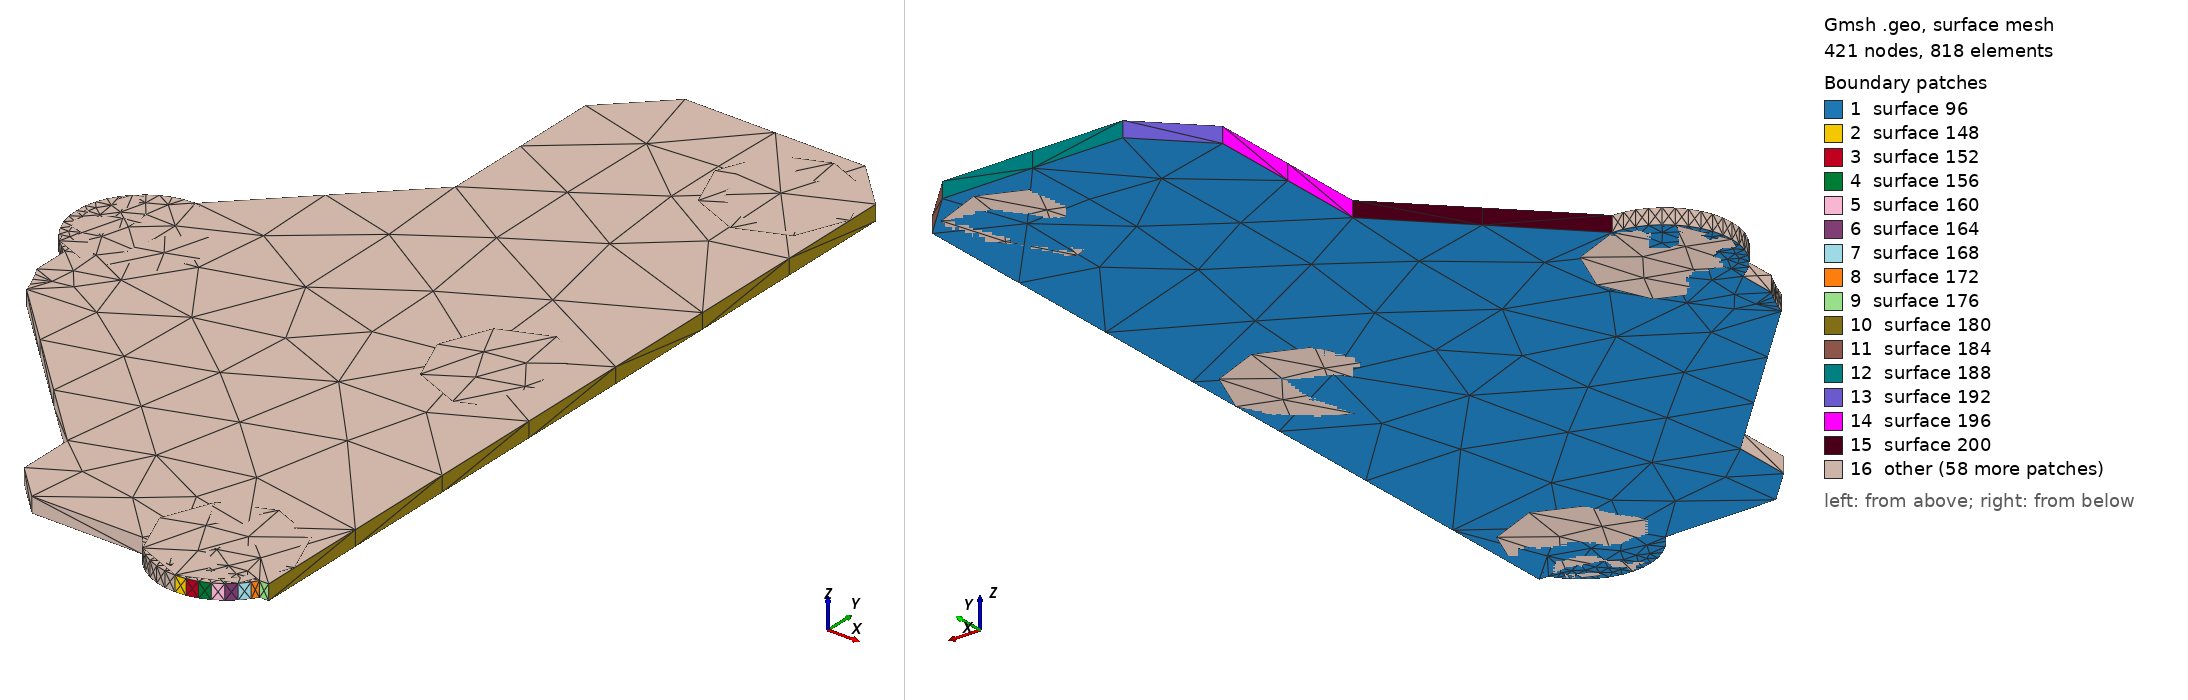

Gmsh geometry script, surface-meshed: 421 nodes, 818 surface elements. Boundary patches (legend numbers): 1 surface 96, 2 surface 148, 3 surface 152, 4 surface 156, 5 surface 160, 6 surface 164, 7 surface 168, 8 surface 172, 9 surface 176, 10 surface 180, 11 surface 184, 12 surface 188, 13 surface 192, 14 surface 196, 15 surface 200, 16 other. Left view from above one corner, right view from below the opposite corner. The script declares no physical surfaces, so the legend lists its geometric surfaces. The drawing asked Gmsh for element sizes between 1% and 20% of the model's largest extent; the script's own settings can give other sizes.

=== V1P8_S0_IVR.geo (drawn) ===
lc = 1e-2;
Point(1) = {1.709, 1.299, 0.10548, lc} ;
Point(2) = {1.70994, 1.29907, 0.10548, lc} ;
Point(3) = {1.71085, 1.29929, 0.10548, lc} ;
Point(4) = {1.71172, 1.29965, 0.10548, lc} ;
Point(5) = {1.71253, 1.30015, 0.10548, lc} ;
Point(6) = {1.71324, 1.30076, 0.10548, lc} ;
Point(7) = {1.71385, 1.30147, 0.10548, lc} ;
Point(8) = {1.71418, 1.302, 0.10548, lc} ;
Point(9) = {1.715, 1.302, 0.10548, lc} ;
Point(10) = {1.715, 1.372, 0.10548, lc} ;
Point(11) = {1.711, 1.376, 0.10548, lc} ;
Point(12) = {1.695, 1.376, 0.10548, lc} ;
Point(13) = {1.69, 1.371, 0.10548, lc} ;
Point(14) = {1.69, 1.356, 0.10548, lc} ;
Point(15) = {1.677, 1.343, 0.10548, lc} ;
Point(16) = {1.67606, 1.34293, 0.10548, lc} ;
Point(17) = {1.67515, 1.34271, 0.10548, lc} ;
Point(18) = {1.67428, 1.34235, 0.10548, lc} ;
Point(19) = {1.67347, 1.34185, 0.10548, lc} ;
Point(20) = {1.67276, 1.34124, 0.10548, lc} ;
Point(21) = {1.67215, 1.34053, 0.10548, lc} ;
Point(22) = {1.67165, 1.33972, 0.10548, lc} ;
Point(23) = {1.67129, 1.33885, 0.10548, lc} ;
Point(24) = {1.67107, 1.33794, 0.10548, lc} ;
Point(25) = {1.671, 1.337, 0.10548, lc} ;
Point(26) = {1.67107, 1.33606, 0.10548, lc} ;
Point(27) = {1.67129, 1.33515, 0.10548, lc} ;
Point(28) = {1.67165, 1.33428, 0.10548, lc} ;
Point(29) = {1.67215, 1.33347, 0.10548, lc} ;
Point(30) = {1.67276, 1.33276, 0.10548, lc} ;
Point(31) = {1.67347, 1.33215, 0.10548, lc} ;
Point(32) = {1.674, 1.33182, 0.10548, lc} ;
Point(33) = {1.674, 1.32854, 0.10548, lc} ;
Point(34) = {1.67437, 1.32787, 0.10548, lc} ;
Point(35) = {1.6747, 1.32717, 0.10548, lc} ;
Point(36) = {1.675, 1.32646, 0.10548, lc} ;
Point(37) = {1.67526, 1.32574, 0.10548, lc} ;
Point(38) = {1.691, 1.31, 0.10548, lc} ;
Point(39) = {1.691, 1.305, 0.10548, lc} ;
Point(40) = {1.694, 1.302, 0.10548, lc} ;
Point(41) = {1.70382, 1.302, 0.10548, lc} ;
Point(42) = {1.70415, 1.30147, 0.10548, lc} ;
Point(43) = {1.70476, 1.30076, 0.10548, lc} ;
Point(44) = {1.70547, 1.30015, 0.10548, lc} ;
Point(45) = {1.70628, 1.29965, 0.10548, lc} ;
Point(46) = {1.70715, 1.29929, 0.10548, lc} ;
Point(47) = {1.70806, 1.29907, 0.10548, lc} ;
Line(48) = {1,2} ;
Line(49) = {2,3} ;
Line(50) = {3,4} ;
Line(51) = {4,5} ;
Line(52) = {5,6} ;
Line(53) = {6,7} ;
Line(54) = {7,8} ;
Line(55) = {8,9} ;
Line(56) = {9,10} ;
Line(57) = {10,11} ;
Line(58) = {11,12} ;
Line(59) = {12,13} ;
Line(60) = {13,14} ;
Line(61) = {14,15} ;
Line(62) = {15,16} ;
Line(63) = {16,17} ;
Line(64) = {17,18} ;
Line(65) = {18,19} ;
Line(66) = {19,20} ;
Line(67) = {20,21} ;
Line(68) = {21,22} ;
Line(69) = {22,23} ;
Line(70) = {23,24} ;
Line(71) = {24,25} ;
Line(72) = {25,26} ;
Line(73) = {26,27} ;
Line(74) = {27,28} ;
Line(75) = {28,29} ;
Line(76) = {29,30} ;
Line(77) = {30,31} ;
Line(78) = {31,32} ;
Line(79) = {32,33} ;
Line(80) = {33,34} ;
Line(81) = {34,35} ;
Line(82) = {35,36} ;
Line(83) = {36,37} ;
Line(84) = {37,38} ;
Line(85) = {38,39} ;
Line(86) = {39,40} ;
Line(87) = {40,41} ;
Line(88) = {41,42} ;
Line(89) = {42,43} ;
Line(90) = {43,44} ;
Line(91) = {44,45} ;
Line(92) = {45,46} ;
Line(93) = {46,47} ;
Line(94) = {47,1} ;
Line Loop(95) = {48,49,50,51,52,53,54,55,56,57,58,59,60,61,62,63,64,65,66,67,68,69,70,71,72,73,74,75,76,77,78,79,80,81,82,83,84,85,86,87,88,89,90,91,92,93,94} ;
Plane Surface(96) = {95} ;
Extrude{0,0,0.00137}{ Surface{96}; }
Point(1049) = {1.709,1.369,0.10548, lc};
Point(1050) = {1.709,1.375,0.10548, lc};
Point(1051) = {1.715,1.369,0.10548, lc};
Point(1052) = {1.709,1.363,0.10548, lc};
Point(1053) = {1.703,1.369,0.10548, lc};
Circle(1054) = {1050, 1049,1051};
Circle(1055) = {1051, 1049,1052};
Circle(1056) = {1052, 1049,1053};
Circle(1057) = {1053, 1049,1050};
Line Loop(1058) = {1054,1055,1056,1057};
Plane Surface(1059) = {1058};
Extrude {0,0,0.00137} { 
  Surface{1059};
}
Point(1328) = {1.709,1.337,0.10548, lc};
Point(1329) = {1.709,1.343,0.10548, lc};
Point(1330) = {1.715,1.337,0.10548, lc};
Point(1331) = {1.709,1.331,0.10548, lc};
Point(1332) = {1.703,1.337,0.10548, lc};
Circle(1333) = {1329, 1328,1330};
Circle(1334) = {1330, 1328,1331};
Circle(1335) = {1331, 1328,1332};
Circle(1336) = {1332, 1328,1329};
Line Loop(1337) = {1333,1334,1335,1336};
Plane Surface(1338) = {1337};
Extrude {0,0,0.00137} { 
  Surface{1338};
}
Point(1607) = {1.709,1.305,0.10548, lc};
Point(1608) = {1.709,1.311,0.10548, lc};
Point(1609) = {1.715,1.305,0.10548, lc};
Point(1610) = {1.709,1.299,0.10548, lc};
Point(1611) = {1.703,1.305,0.10548, lc};
Circle(1612) = {1608, 1607,1609};
Circle(1613) = {1609, 1607,1610};
Circle(1614) = {1610, 1607,1611};
Circle(1615) = {1611, 1607,1608};
Line Loop(1616) = {1612,1613,1614,1615};
Plane Surface(1617) = {1616};
Extrude {0,0,0.00137} { 
  Surface{1617};
}
Point(1886) = {1.677,1.337,0.10548, lc};
Point(1887) = {1.677,1.343,0.10548, lc};
Point(1888) = {1.683,1.337,0.10548, lc};
Point(1889) = {1.677,1.331,0.10548, lc};
Point(1890) = {1.671,1.337,0.10548, lc};
Circle(1891) = {1887, 1886,1888};
Circle(1892) = {1888, 1886,1889};
Circle(1893) = {1889, 1886,1890};
Circle(1894) = {1890, 1886,1887};
Line Loop(1895) = {1891,1892,1893,1894};
Plane Surface(1896) = {1895};
Extrude {0,0,0.00137} { 
  Surface{1896};
}
